Labelled photos from "Vignomungo", an image-classification folder in JothiSakthi24/Vignomungo. The possible labels are: cercospora leaf spot, healthy, insect damage, leaf crinkle, yellow mosaic.

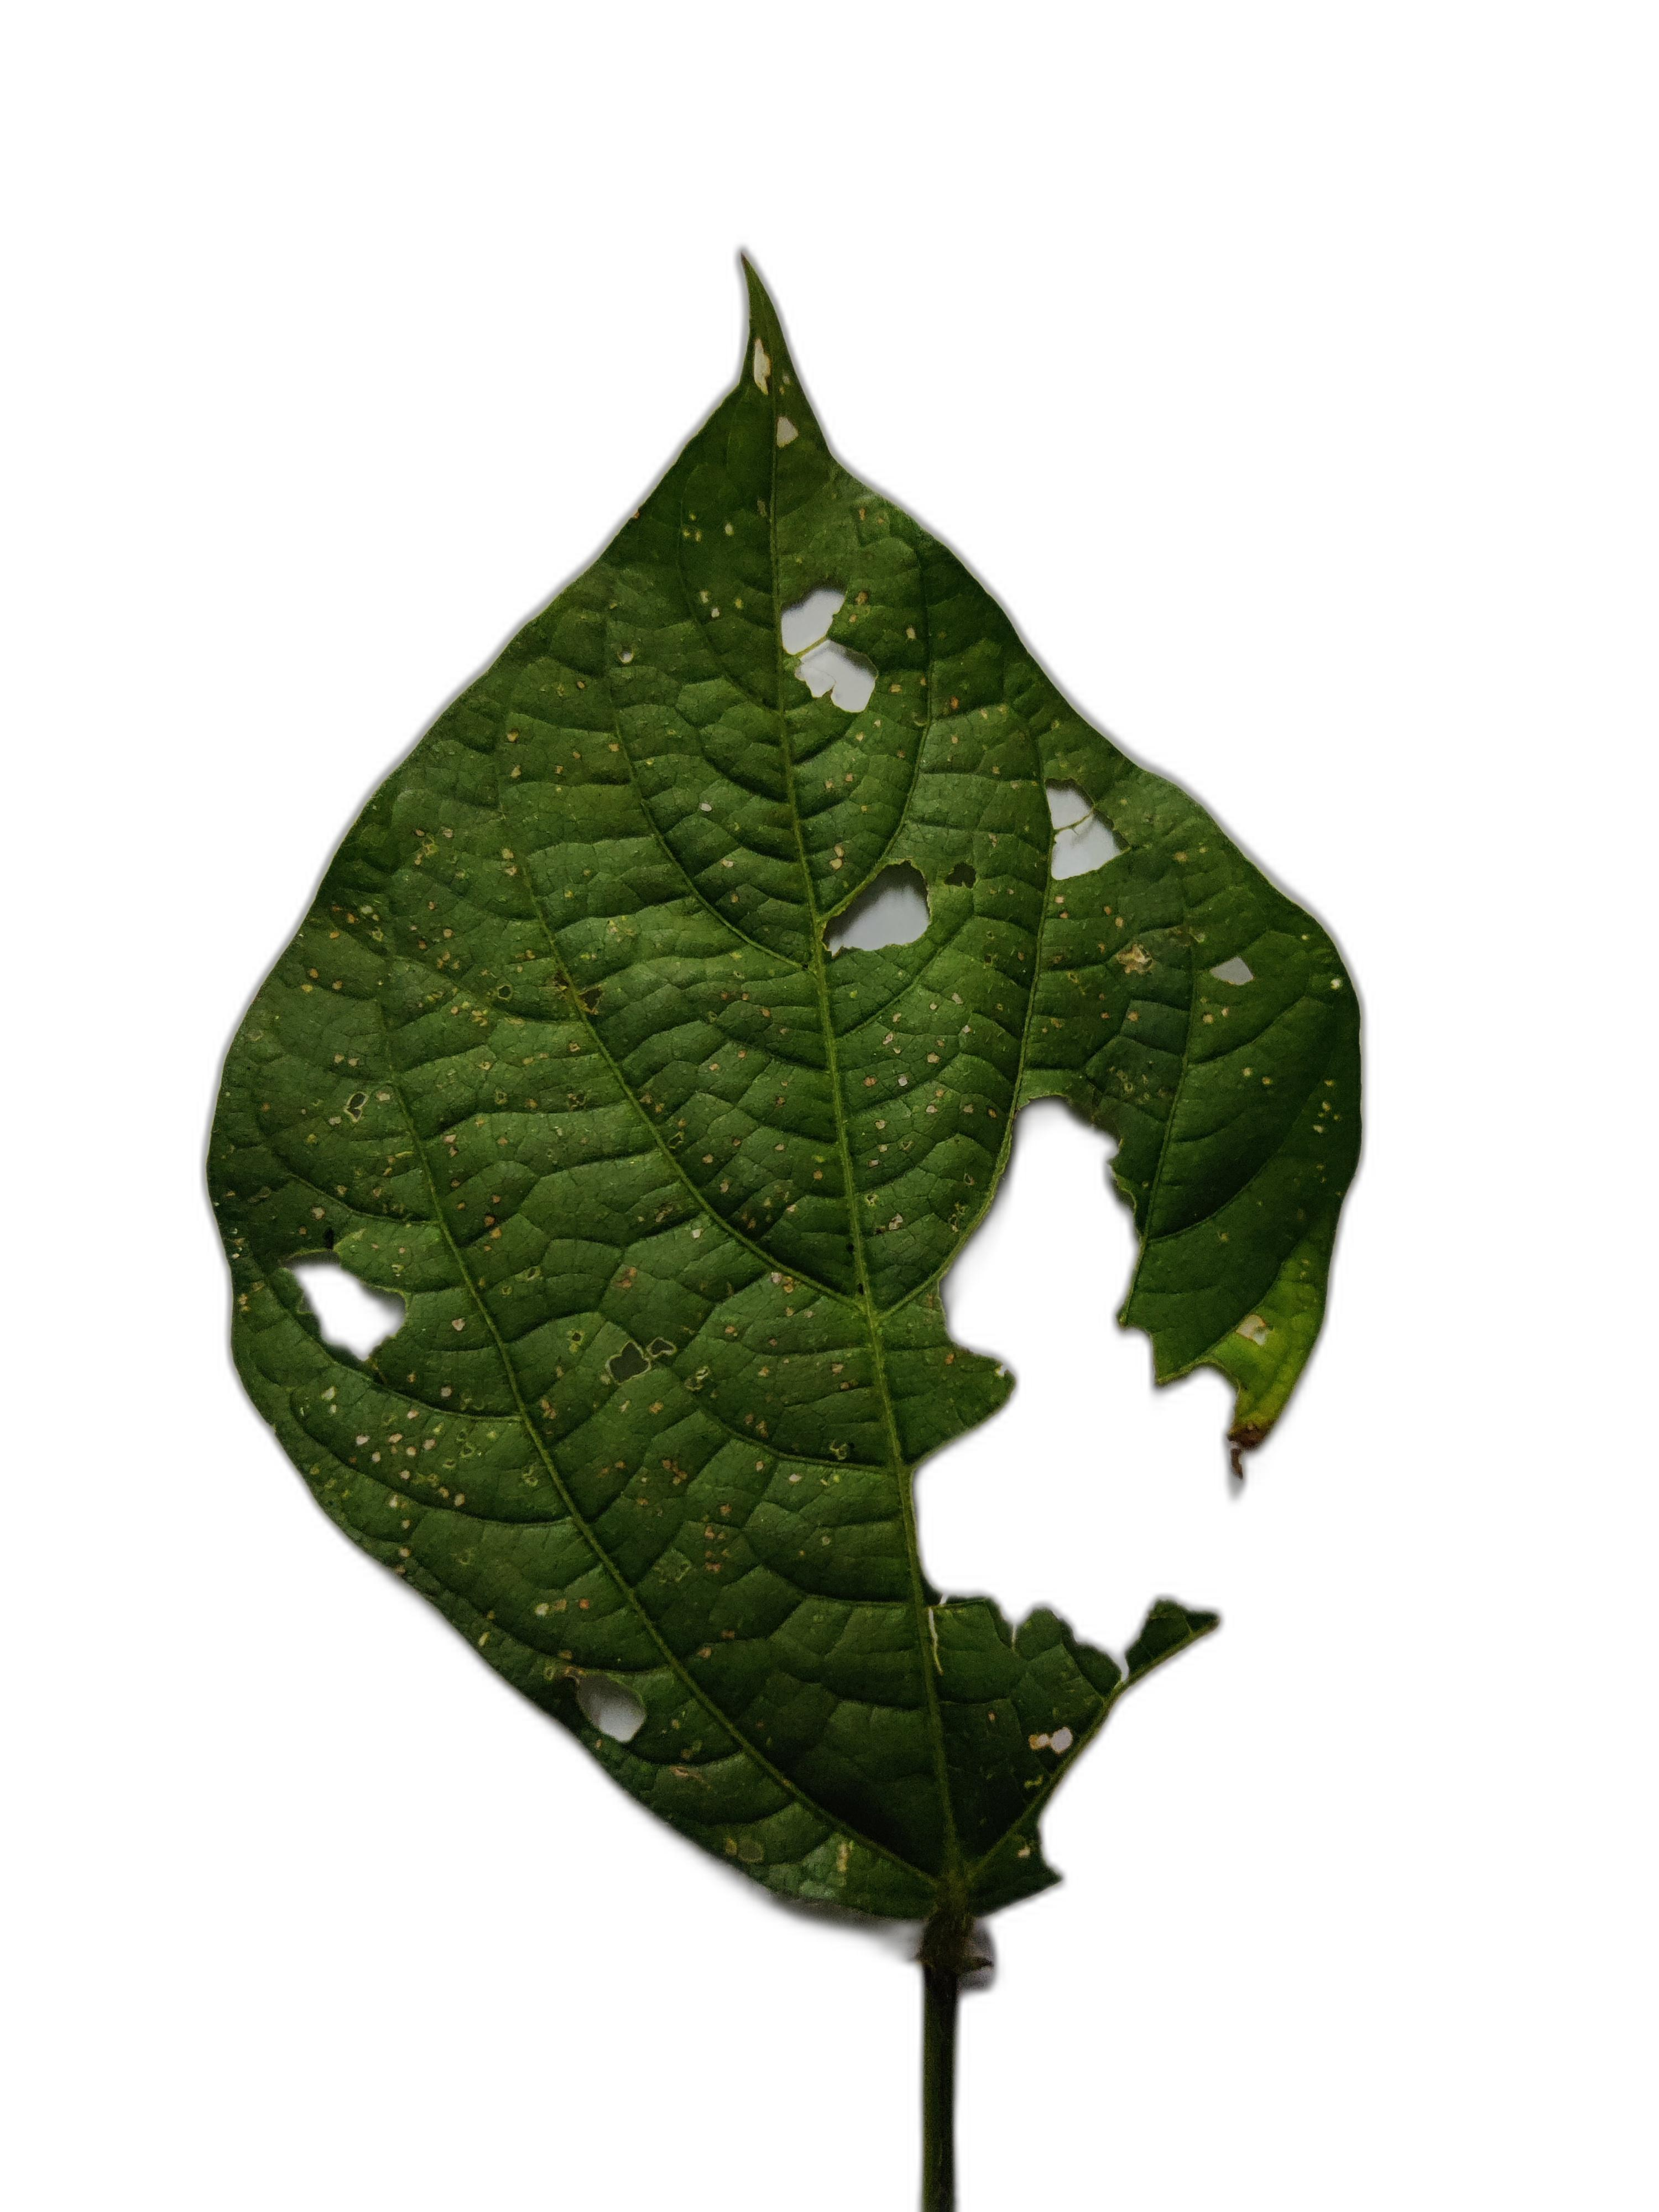
Label: cercospora leaf spot

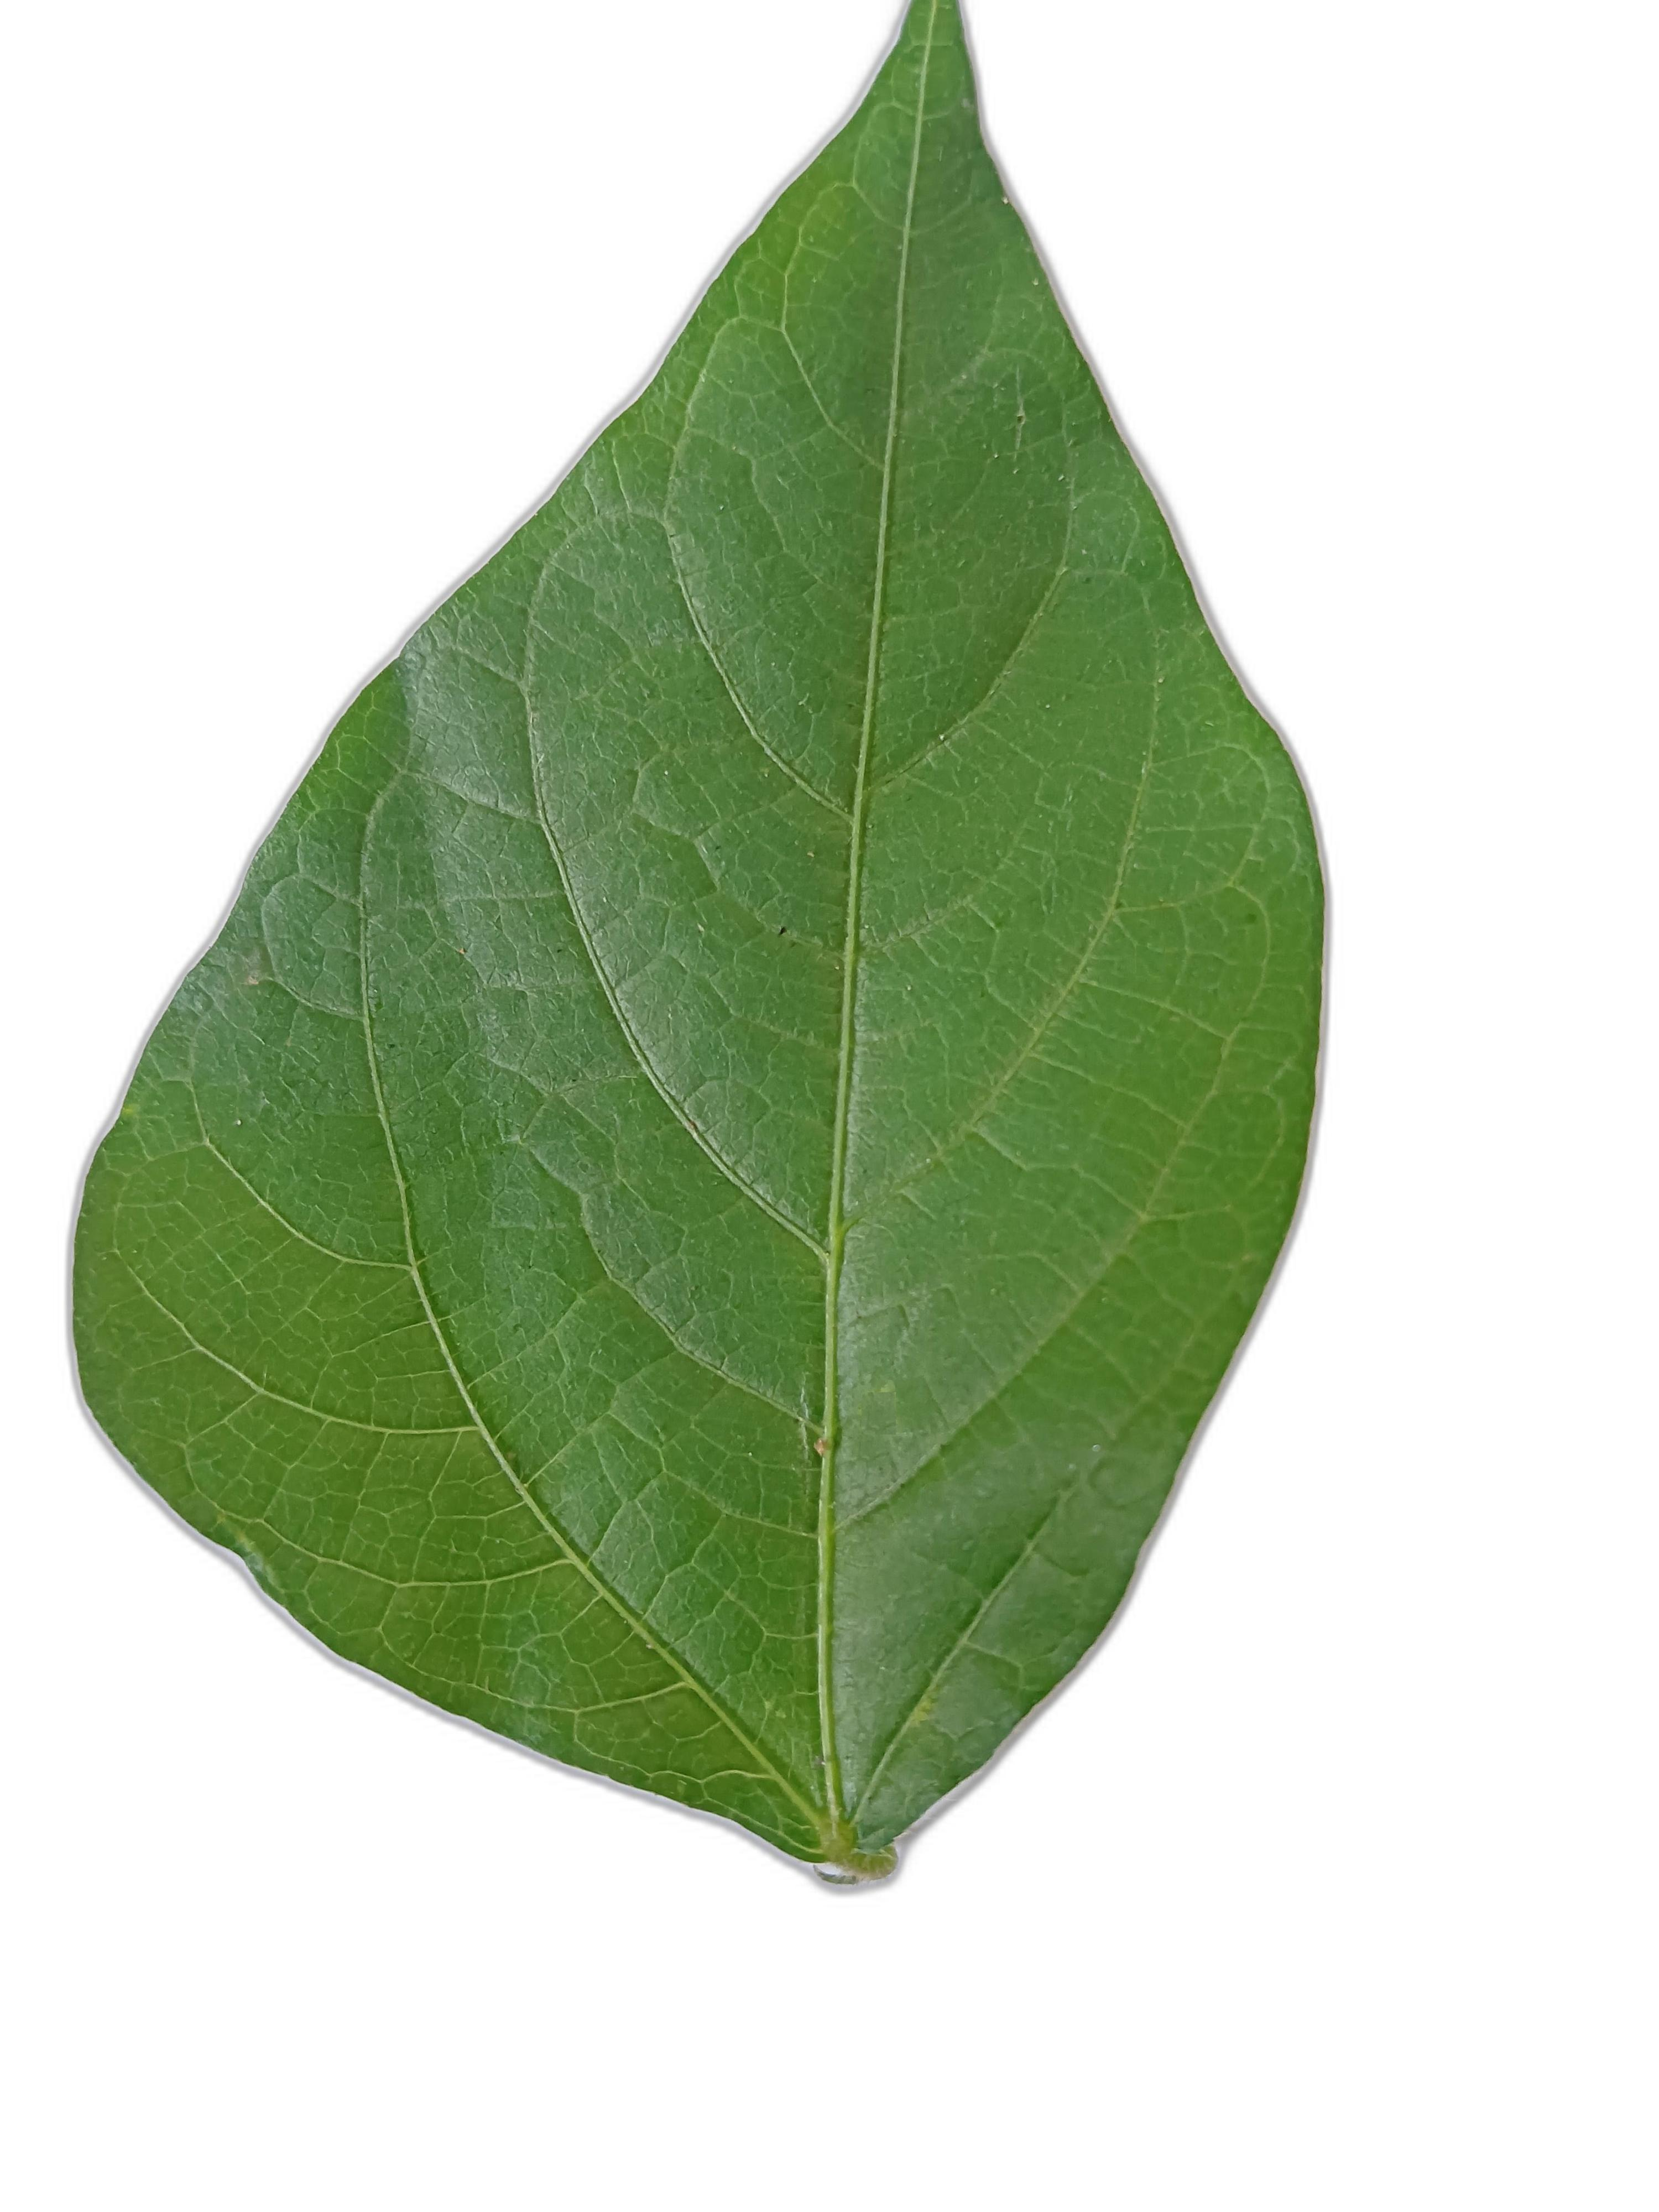
Label: healthy

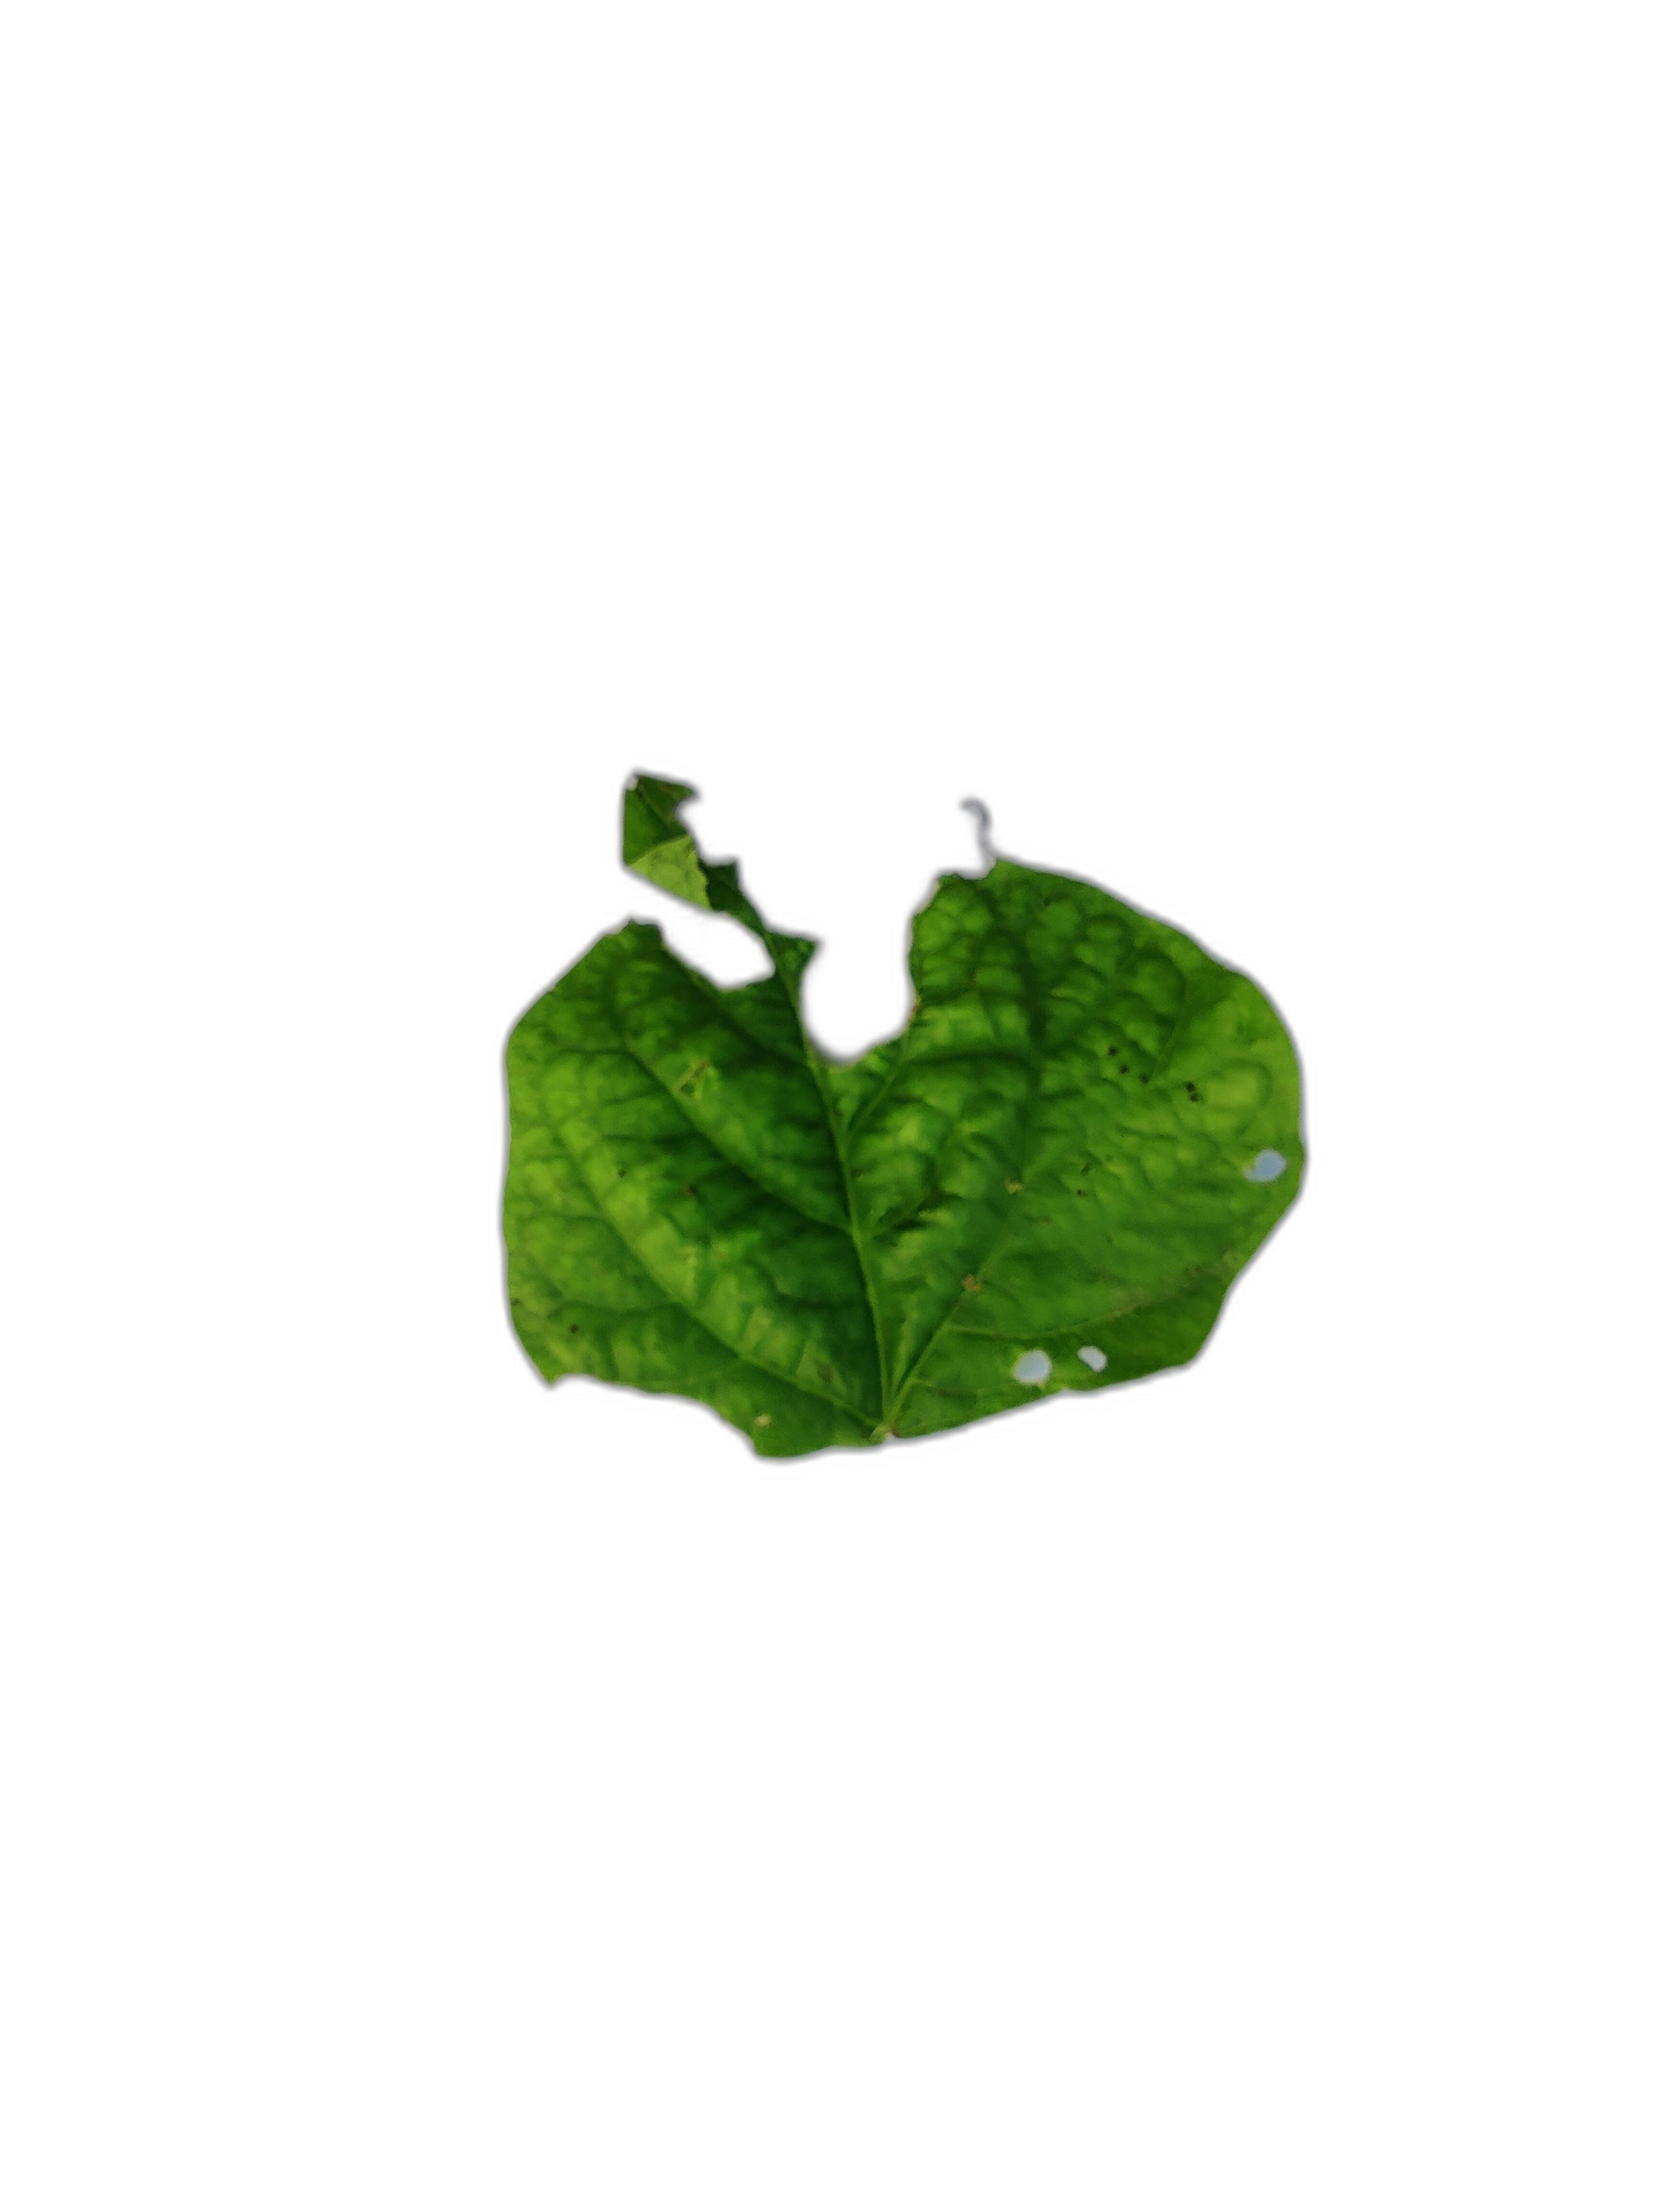
Label: leaf crinkle

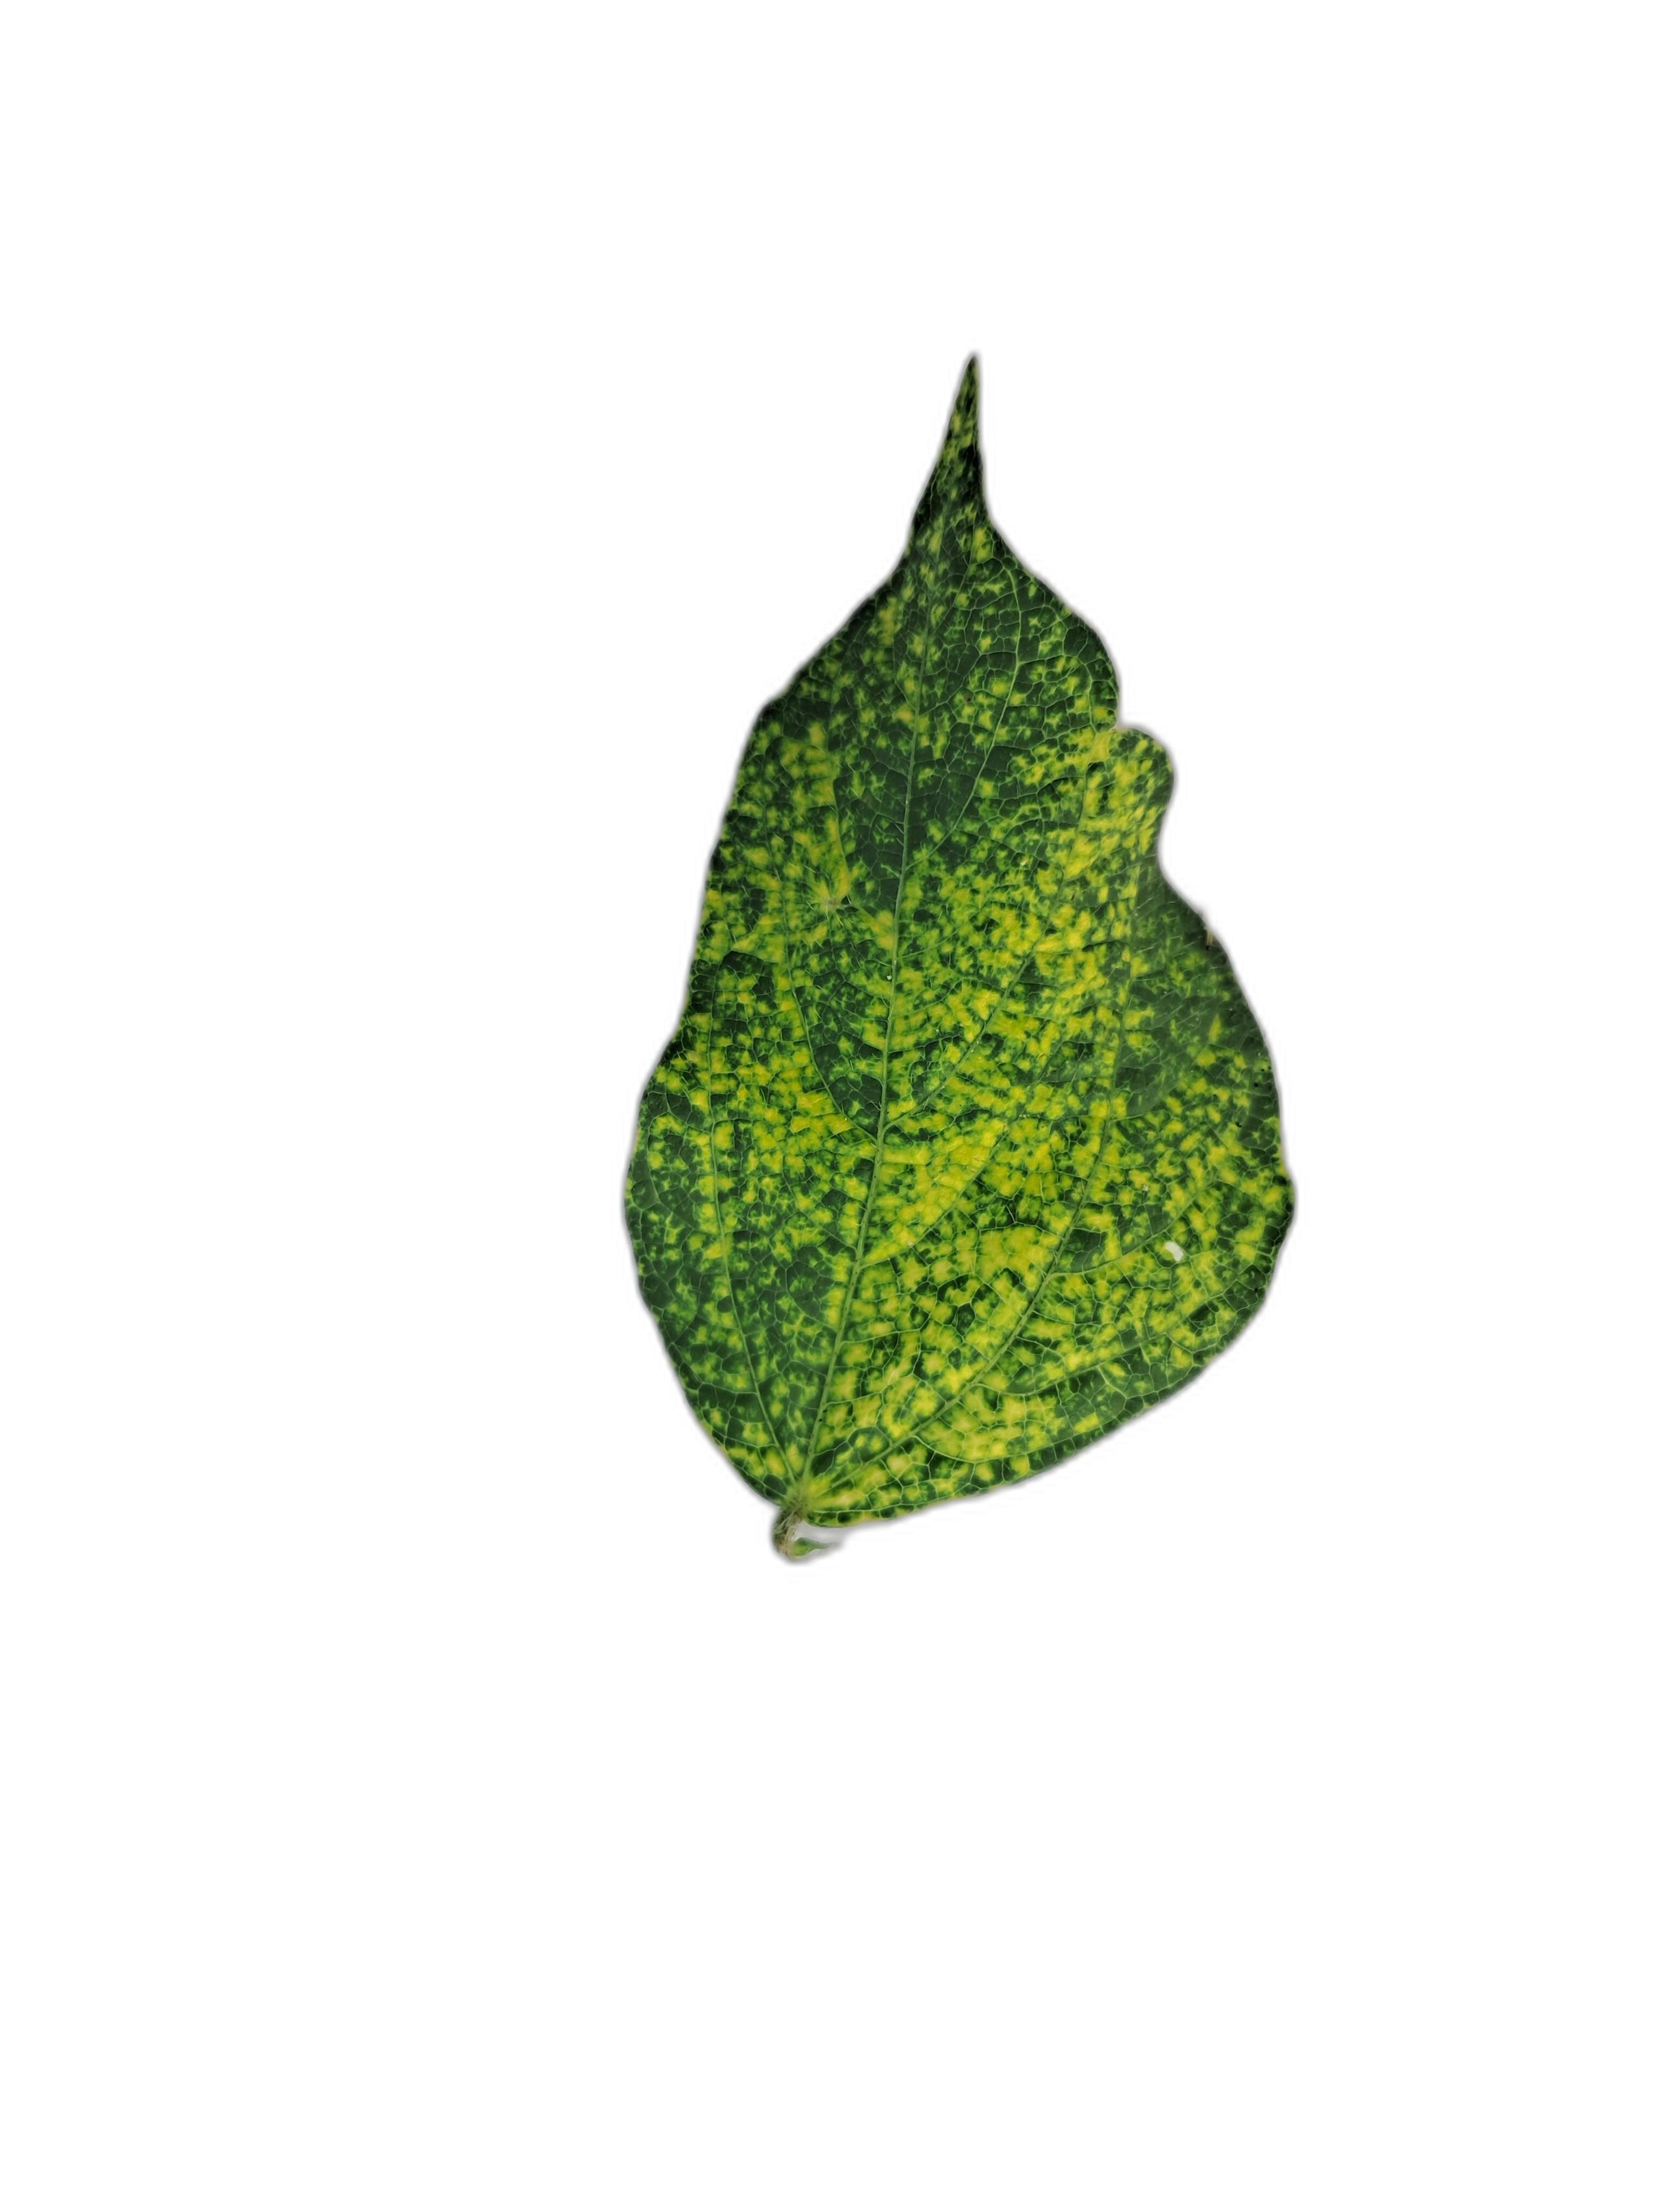
Label: yellow mosaic

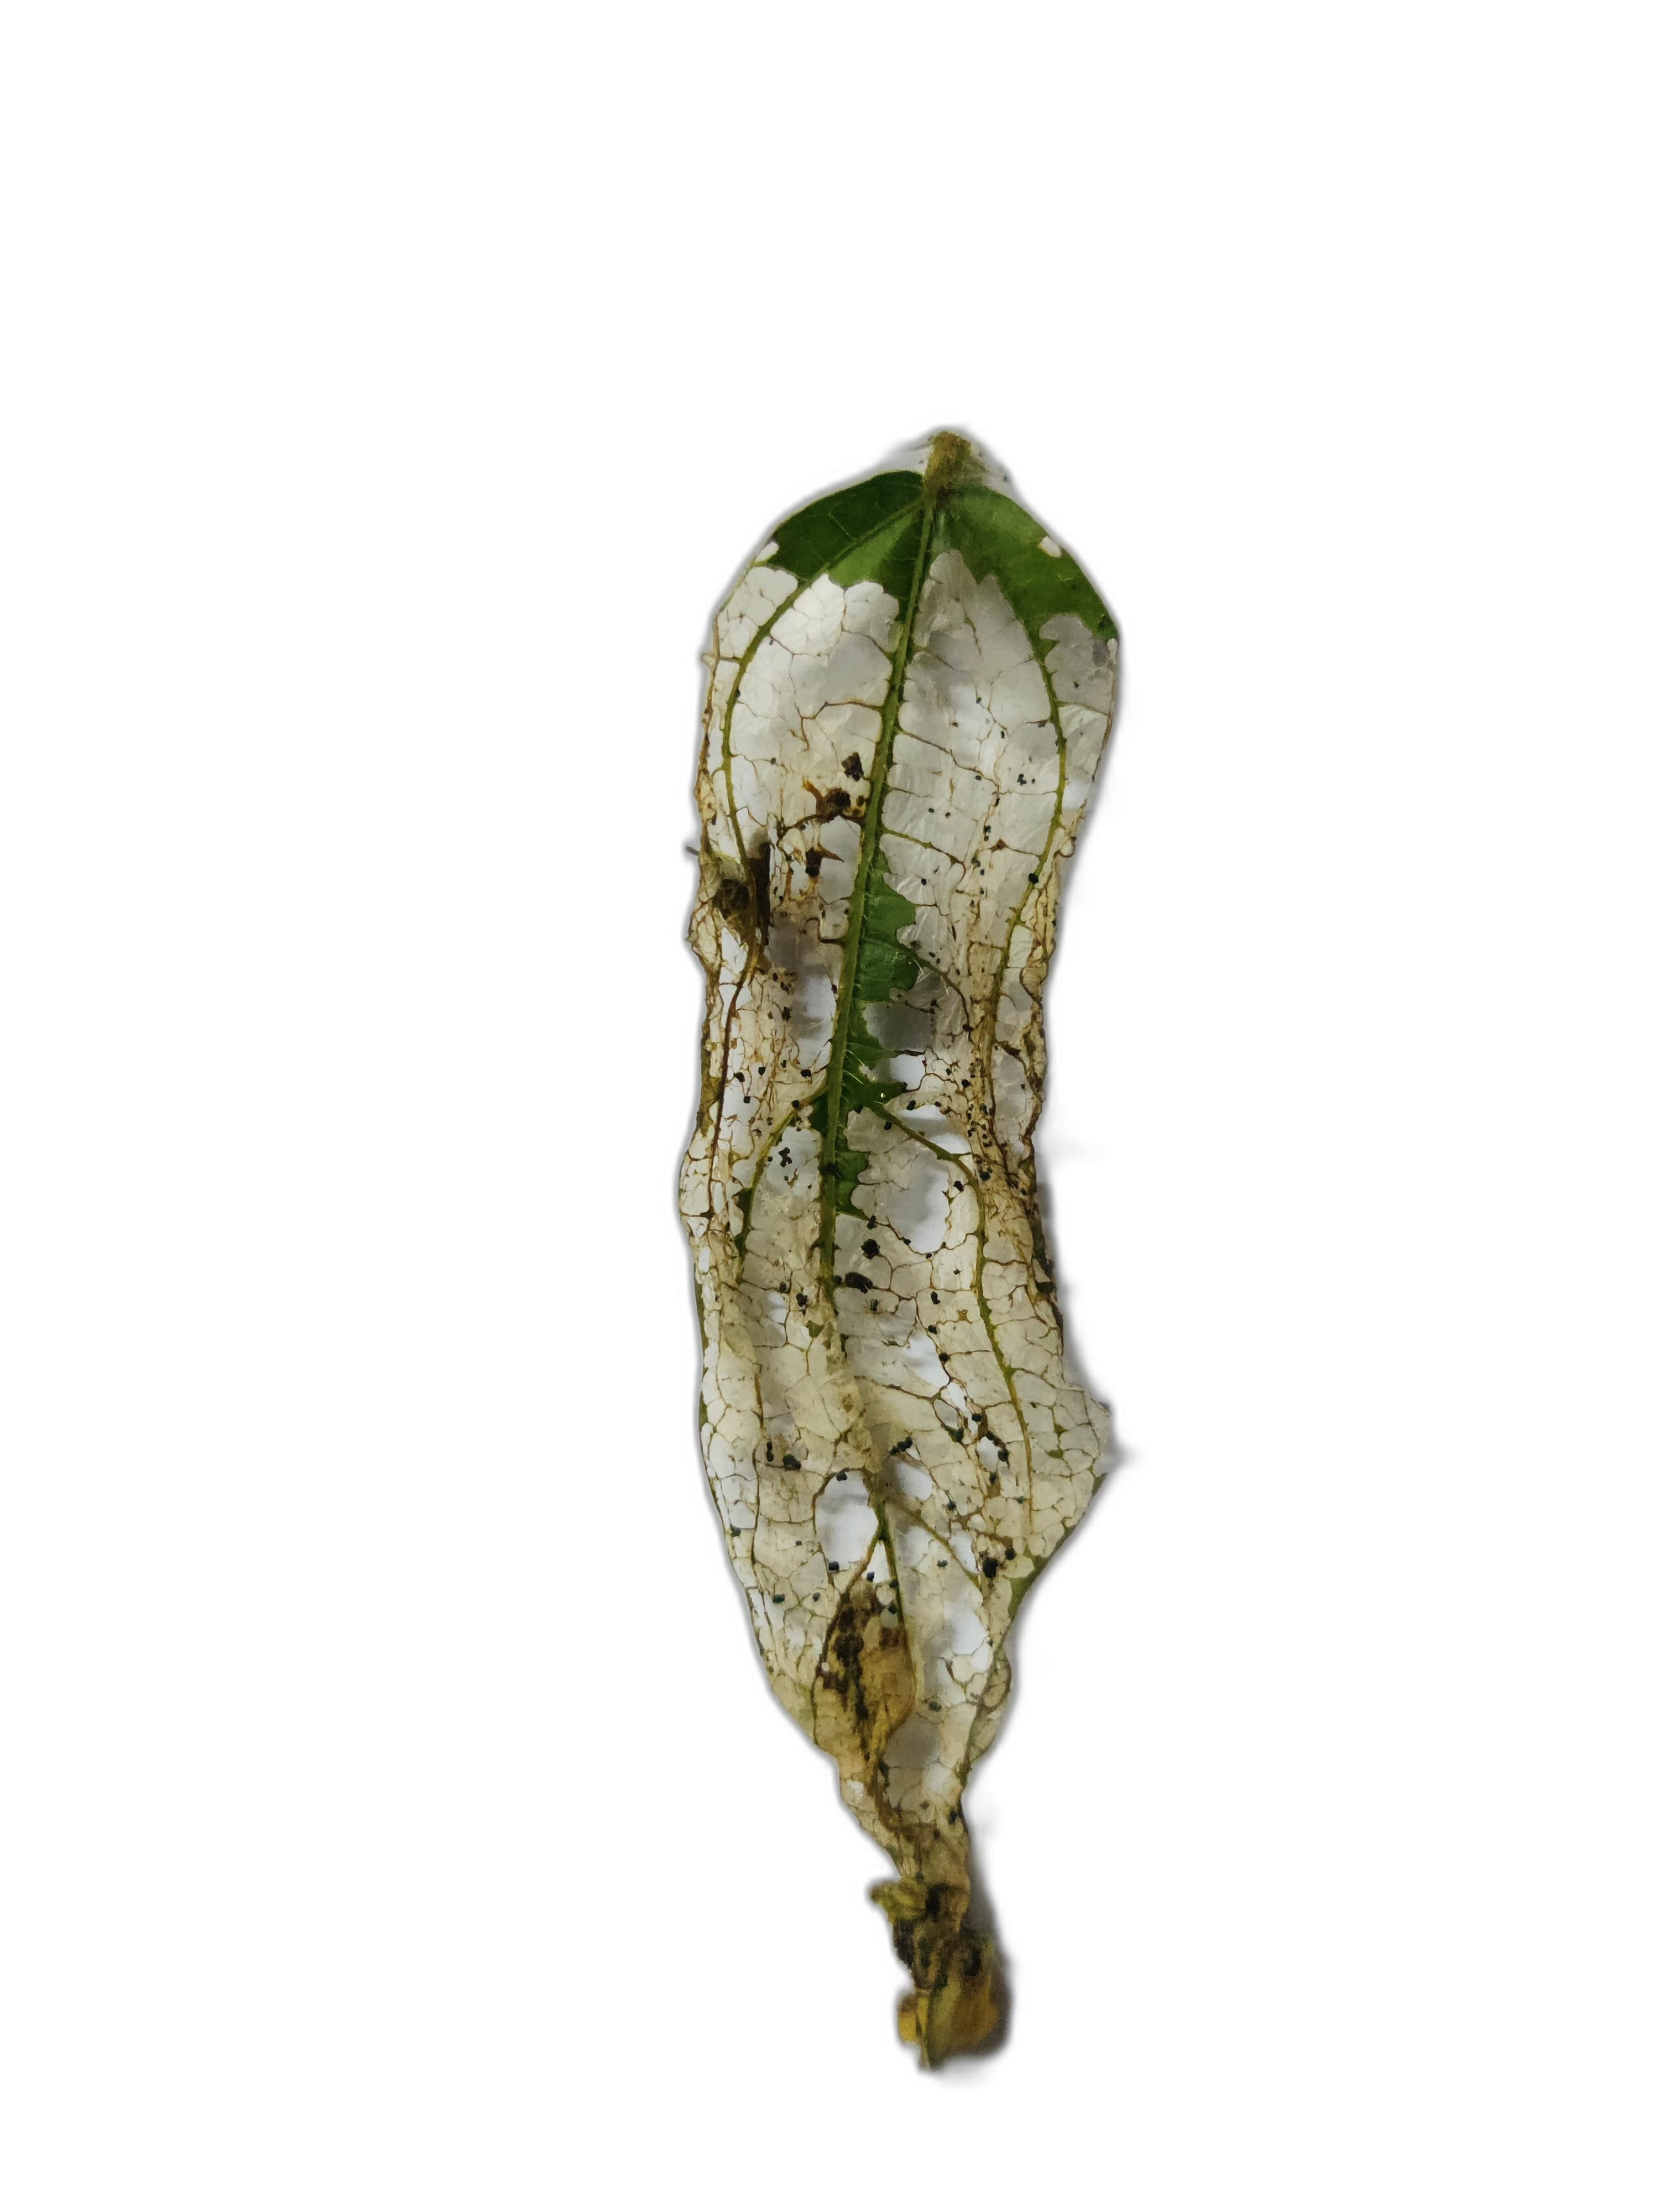
Label: insect damage

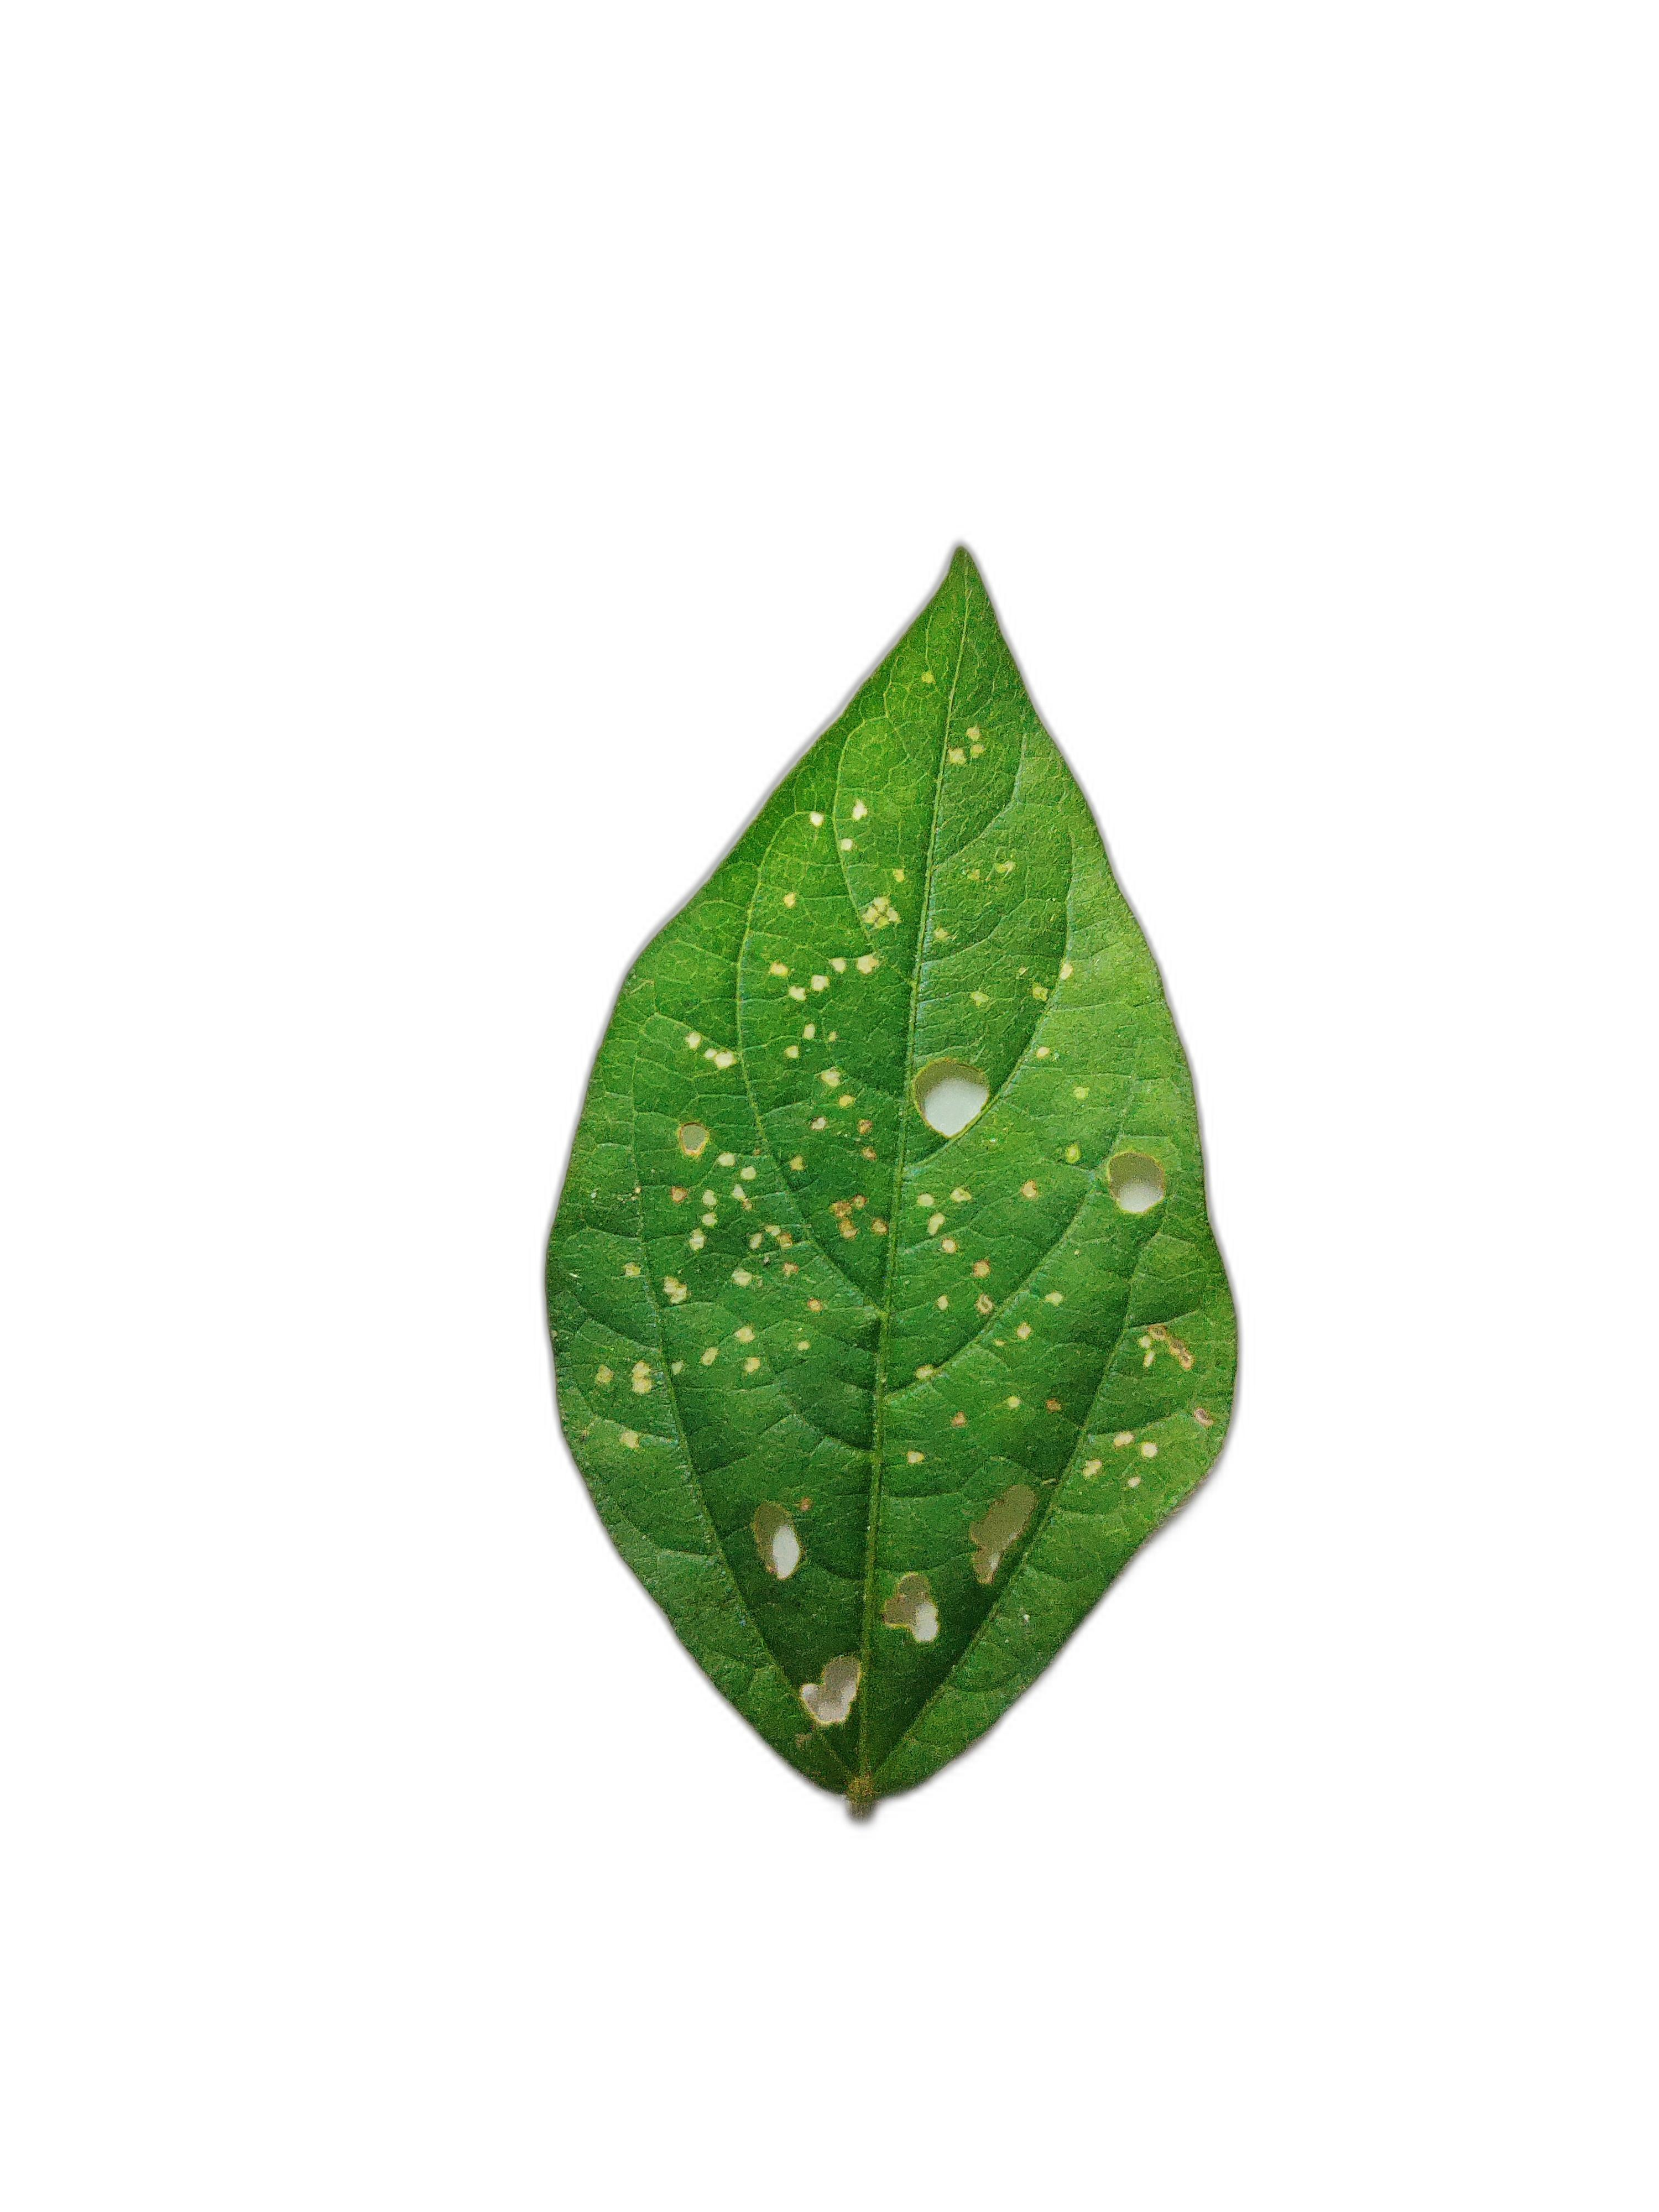
Label: cercospora leaf spot
